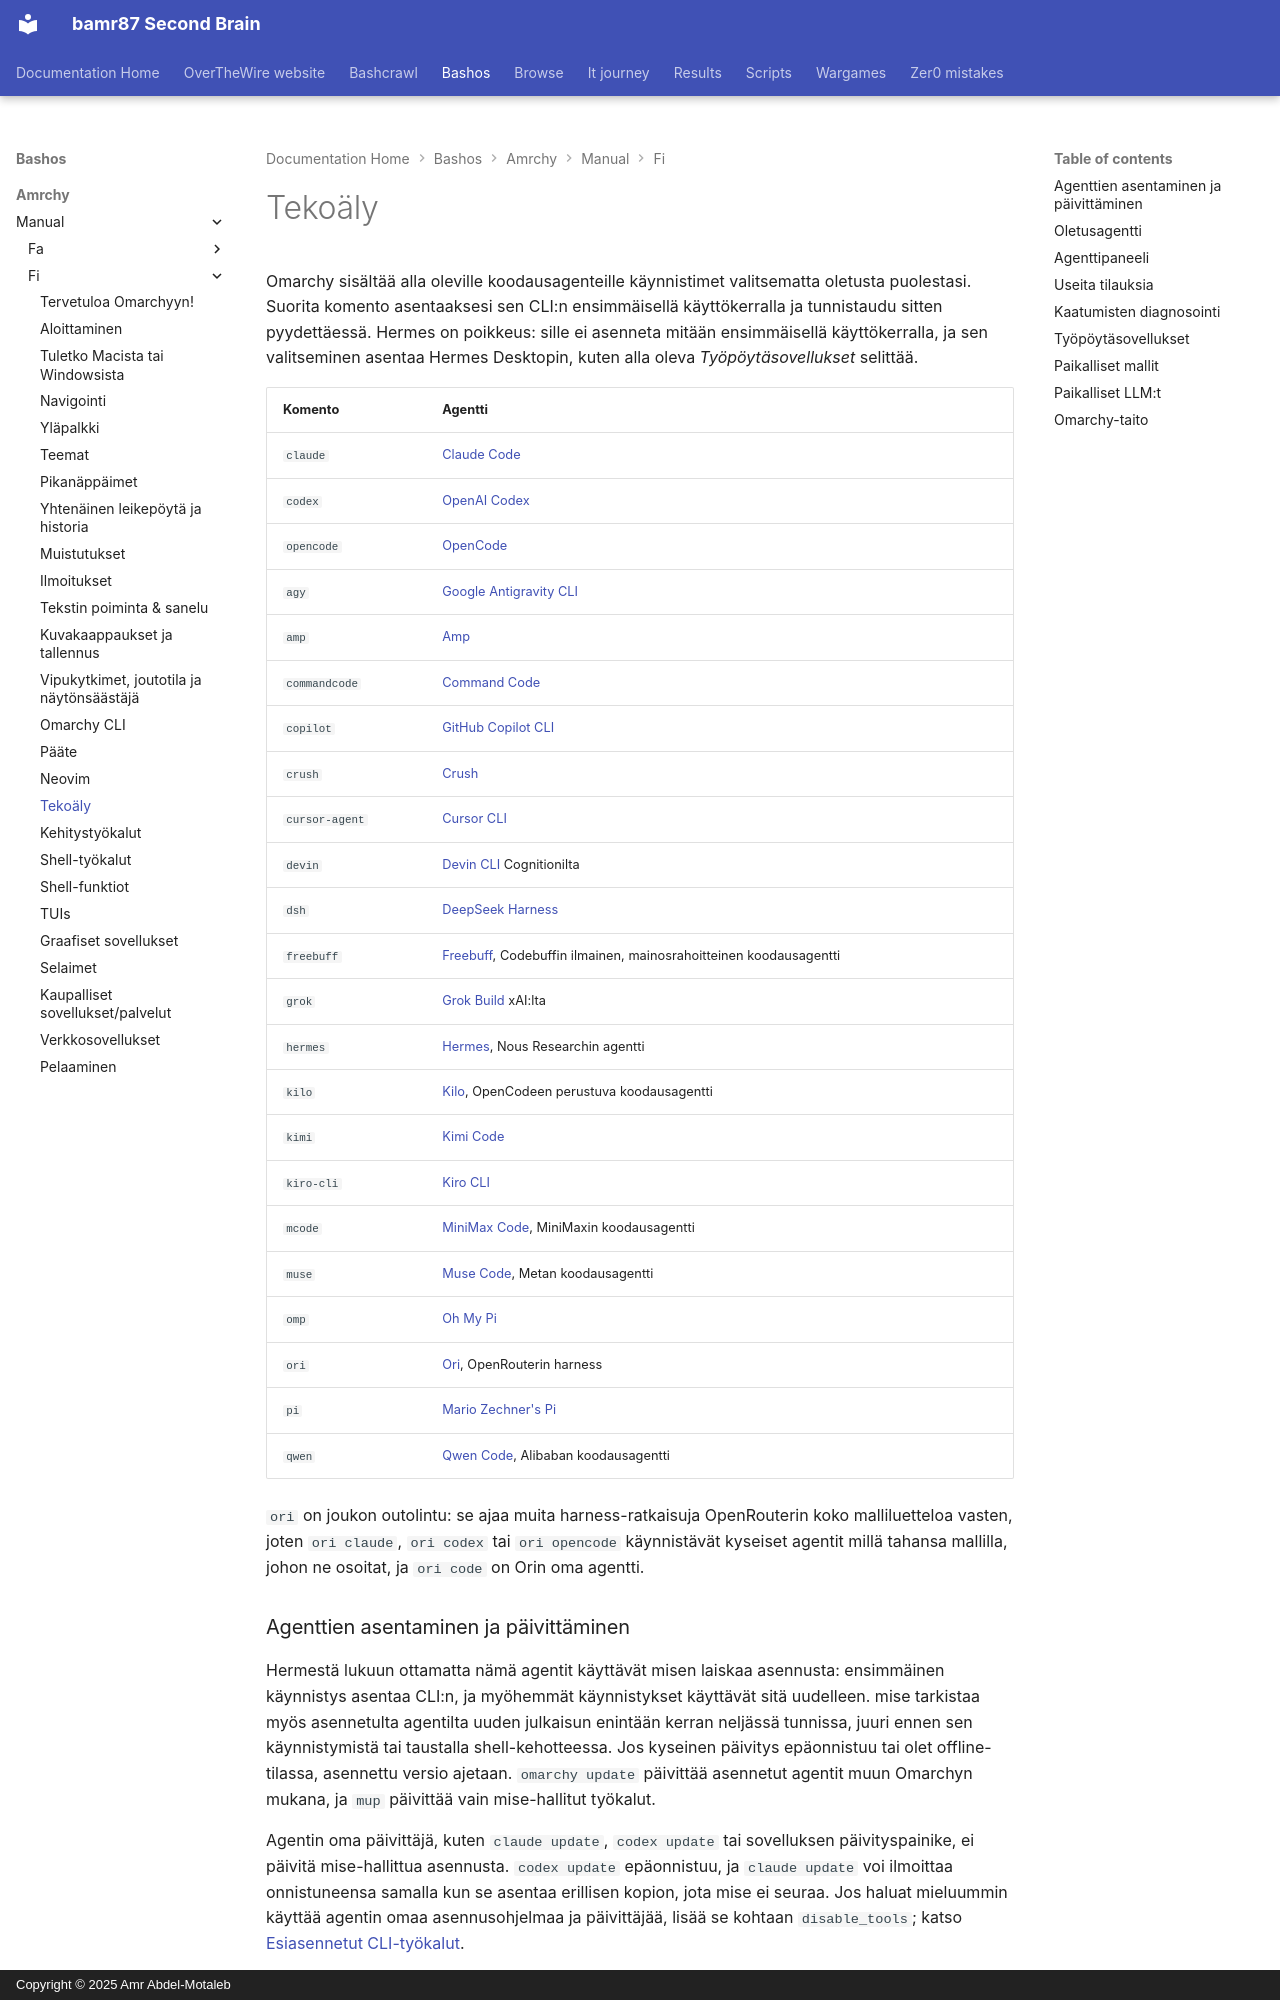

repository: bamr87/README · page: bashos/amrchy/manual/fi/17-ai/index.html · generator: mkdocs · copyright: Copyright © 2025 Amr Abdel-Motaleb

---
source_file: amrchy/manual/fi/17-ai.md
source_repo: bamr87/bashos
source_url: https://github.com/bamr87/bashos/blob/main/amrchy/manual/fi/17-ai.md
title: Tekoäly
---
# Tekoäly

Omarchy sisältää alla oleville koodausagenteille käynnistimet valitsematta oletusta puolestasi. Suorita komento asentaaksesi sen CLI:n ensimmäisellä käyttökerralla ja tunnistaudu sitten pyydettäessä. Hermes on poikkeus: sille ei asenneta mitään ensimmäisellä käyttökerralla, ja sen valitseminen asentaa Hermes Desktopin, kuten alla oleva _Työpöytäsovellukset_ selittää.

| Komento | Agentti |
|---|---|
| `claude` | [Claude Code](https://code.claude.com/docs/en/overview) |
| `codex` | [OpenAI Codex](https://github.com/openai/codex) |
| `opencode` | [OpenCode](https://opencode.ai/) |
| `agy` | [Google Antigravity CLI](https://github.com/google-antigravity/antigravity-cli) |
| `amp` | [Amp](https://ampcode.com/) |
| `commandcode` | [Command Code](https://commandcode.ai) |
| `copilot` | [GitHub Copilot CLI](https://github.com/github/copilot-cli) |
| `crush` | [Crush](https://github.com/charmbracelet/crush) |
| `cursor-agent` | [Cursor CLI](https://cursor.com/cli) |
| `devin` | [Devin CLI](https://devin.ai/cli) Cognitionilta |
| `dsh` | [DeepSeek Harness](https://github.com/deepseek-ai/deepseek-harness) |
| `freebuff` | [Freebuff](https://freebuff.com), Codebuffin ilmainen, mainosrahoitteinen koodausagentti |
| `grok` | [Grok Build](https://x.ai/build) xAI:lta |
| `hermes` | [Hermes](https://hermes-agent.nousresearch.com/), Nous Researchin agentti |
| `kilo` | [Kilo](https://kilo.ai/docs/code-with-ai/platforms/cli), OpenCodeen perustuva koodausagentti |
| `kimi` | [Kimi Code](https://www.kimi.com/code/docs/en/) |
| `kiro-cli` | [Kiro CLI](https://kiro.dev/docs/cli/) |
| `mcode` | [MiniMax Code](https://github.com/MiniMax-AI/minimax-code), MiniMaxin koodausagentti |
| `muse` | [Muse Code](https://dev.meta.ai), Metan koodausagentti |
| `omp` | [Oh My Pi](https://github.com/can1357/oh-my-pi) |
| `ori` | [Ori](https://openrouter.ai/docs/guides/ori/harness), OpenRouterin harness |
| `pi` | [Mario Zechner's Pi](https://github.com/badlogic/pi-mono) |
| `qwen` | [Qwen Code](https://github.com/QwenLM/qwen-code), Alibaban koodausagentti |

`ori` on joukon outolintu: se ajaa muita harness-ratkaisuja OpenRouterin koko malliluetteloa vasten, joten `ori claude`, `ori codex` tai `ori opencode` käynnistävät kyseiset agentit millä tahansa mallilla, johon ne osoitat, ja `ori code` on Orin oma agentti.

### Agenttien asentaminen ja päivittäminen

Hermestä lukuun ottamatta nämä agentit käyttävät misen laiskaa asennusta: ensimmäinen käynnistys asentaa CLI:n, ja myöhemmät käynnistykset käyttävät sitä uudelleen. mise tarkistaa myös asennetulta agentilta uuden julkaisun enintään kerran neljässä tunnissa, juuri ennen sen käynnistymistä tai taustalla shell-kehotteessa. Jos kyseinen päivitys epäonnistuu tai olet offline-tilassa, asennettu versio ajetaan. `omarchy update` päivittää asennetut agentit muun Omarchyn mukana, ja `mup` päivittää vain mise-hallitut työkalut.

Agentin oma päivittäjä, kuten `claude update`, `codex update` tai sovelluksen päivityspainike, ei päivitä mise-hallittua asennusta. `codex update` epäonnistuu, ja `claude update` voi ilmoittaa onnistuneensa samalla kun se asentaa erillisen kopion, jota mise ei seuraa. Jos haluat mieluummin käyttää agentin omaa asennusohjelmaa ja päivittäjää, lisää se kohtaan `disable_tools`; katso [Esiasennetut CLI-työkalut](18-development-tools.md#preinstalled-cli-tools).

Asenna kaikki määritetyt laiskat työkalut ennen kuin tarvitset niitä suorittamalla `mise install --include-lazy`. Tämä sisältää Omarchyn muut oletus-CLI-työkalut agenttien lisäksi. Katso [Esiasennetut CLI-työkalut](18-development-tools.md#preinstalled-cli-tools) yksittäisen työkalun asentamisesta tai oman asennuksesi käyttämisestä.

`grok` asennetaan misen oman `grok`-paketin kautta, samalla tavalla kuin `claude` ja `codex`. Suorita `grok` tai valitse se kohdasta _Setup > Defaults > Agent_. Ohita `curl | bash` -asennusohjelma x.ai:ssa. Kyseinen polku asentaa toisen kopion kansioon `~/.grok/bin`, lisää sen `PATH`:in alkuun ja ylikirjoittaa Omarchyn wrapperin.

`dsh` avaa selainkäyttöliittymänsä osoitteessa `127.0.0.1:3080`, ja käynnistyshakemisto on sen oletustyötila. Sen selainkäyttöliittymä ei ota vastaan aloituskehotetta, joten `omarchy agent prompt` avaa sen niin, että kehote on leikepöydälläsi liitettäväksi. Omarchy käynnistää sen DeepSeekin no-approval-käyttöoikeus-esiasetuksella. DeepSeek Harness lähettää istuntolokit DeepSeekille, kun käytät sen virallista malli-APIa; kytke se pois päältä sen selainkäyttöliittymän kohdasta _Settings > General > Upload Session Log_. Myös sille lähettämäsi palaute ladataan istunnon mukana, ellet käynnistä sitä komennolla `DSH_TELEMETRY_MODE=DISABLED`.
